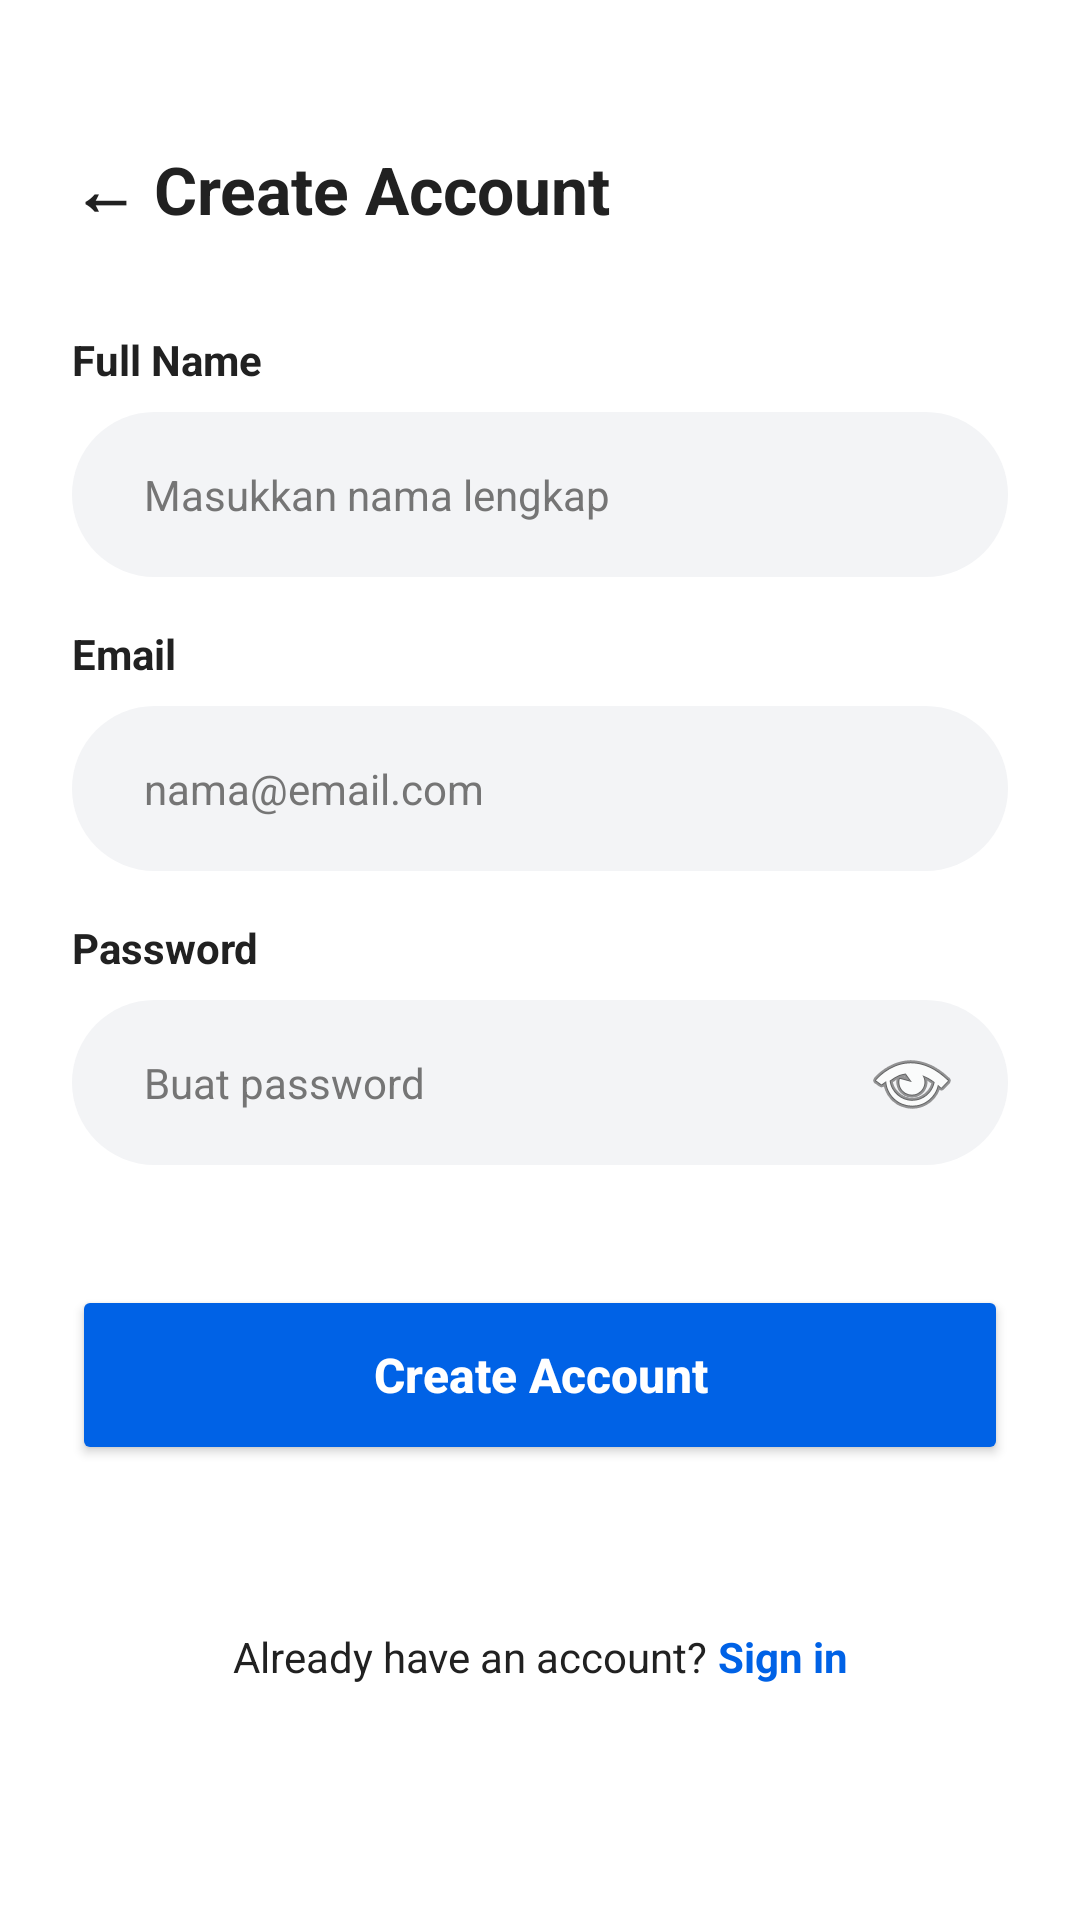

This screen was rendered from an Android layout file. Write that file and the resources it references.
<!-- AndroidManifest.xml: application theme Theme.FafaBite -->
<!-- res/layout/activity_register.xml -->
<?xml version="1.0" encoding="utf-8"?>
<ScrollView xmlns:android="http://schemas.android.com/apk/res/android"
    xmlns:app="http://schemas.android.com/apk/res-auto"
    android:layout_width="match_parent"
    android:layout_height="match_parent"
    android:background="@color/white"
    android:fillViewport="true">

    <androidx.constraintlayout.widget.ConstraintLayout
        android:layout_width="match_parent"
        android:layout_height="wrap_content"
        android:padding="24dp">

        
        <TextView
            android:id="@+id/tvHeaderRegister"
            android:layout_width="wrap_content"
            android:layout_height="wrap_content"
            android:layout_marginTop="24dp"
            android:text="← Create Account"
            android:textColor="@color/text_dark"
            android:textSize="22sp"
            android:textStyle="bold"
            app:layout_constraintStart_toStartOf="parent"
            app:layout_constraintTop_toTopOf="parent" />

        
        <TextView
            android:id="@+id/tvNameLabel"
            android:layout_width="wrap_content"
            android:layout_height="wrap_content"
            android:layout_marginTop="32dp"
            android:text="Full Name"
            android:textColor="@color/text_dark"
            android:textSize="14sp"
            android:textStyle="bold"
            app:layout_constraintStart_toStartOf="parent"
            app:layout_constraintTop_toBottomOf="@id/tvHeaderRegister" />

        
        <EditText
            android:id="@+id/etName"
            android:layout_width="match_parent"
            android:layout_height="55dp"
            android:layout_marginTop="8dp"
            android:background="@drawable/bg_input_pill"
            android:hint="Masukkan nama lengkap"
            android:inputType="textPersonName"
            android:paddingHorizontal="24dp"
            android:textColorHint="@color/text_grey"
            android:textSize="14sp"
            app:layout_constraintTop_toBottomOf="@id/tvNameLabel" />

        
        <TextView
            android:id="@+id/tvEmailLabel"
            android:layout_width="wrap_content"
            android:layout_height="wrap_content"
            android:layout_marginTop="16dp"
            android:text="Email"
            android:textColor="@color/text_dark"
            android:textSize="14sp"
            android:textStyle="bold"
            app:layout_constraintStart_toStartOf="parent"
            app:layout_constraintTop_toBottomOf="@id/etName" />

        
        <EditText
            android:id="@+id/etEmailReg"
            android:layout_width="match_parent"
            android:layout_height="55dp"
            android:layout_marginTop="8dp"
            android:background="@drawable/bg_input_pill"
            android:hint="nama@email.com"
            android:inputType="textEmailAddress"
            android:paddingHorizontal="24dp"
            android:textColorHint="@color/text_grey"
            android:textSize="14sp"
            app:layout_constraintTop_toBottomOf="@id/tvEmailLabel" />

        
        <TextView
            android:id="@+id/tvPasswordLabel"
            android:layout_width="wrap_content"
            android:layout_height="wrap_content"
            android:layout_marginTop="16dp"
            android:text="Password"
            android:textColor="@color/text_dark"
            android:textSize="14sp"
            android:textStyle="bold"
            app:layout_constraintStart_toStartOf="parent"
            app:layout_constraintTop_toBottomOf="@id/etEmailReg" />

        
        <EditText
            android:id="@+id/etPasswordReg"
            android:layout_width="match_parent"
            android:layout_height="55dp"
            android:layout_marginTop="8dp"
            android:background="@drawable/bg_input_pill"
            android:drawableEnd="@android:drawable/ic_menu_view"
            android:hint="Buat password"
            android:inputType="textPassword"
            android:paddingStart="24dp"
            android:paddingEnd="16dp"
            android:textColorHint="@color/text_grey"
            android:textSize="14sp"
            app:layout_constraintTop_toBottomOf="@id/tvPasswordLabel" />

        
        <Button
            android:id="@+id/btnRegisterSubmit"
            android:layout_width="match_parent"
            android:layout_height="60dp"
            android:layout_marginTop="40dp"
            android:backgroundTint="@color/fafa_blue_primary"
            android:text="Create Account"
            android:textAllCaps="false"
            android:textColor="@color/white"
            android:textSize="16sp"
            android:textStyle="bold"
            app:cornerRadius="30dp"
            app:layout_constraintTop_toBottomOf="@id/etPasswordReg" />

        
        <LinearLayout
            android:layout_width="wrap_content"
            android:layout_height="wrap_content"
            android:layout_marginTop="24dp"
            android:layout_marginBottom="24dp"
            android:orientation="horizontal"
            app:layout_constraintBottom_toBottomOf="parent"
            app:layout_constraintEnd_toEndOf="parent"
            app:layout_constraintStart_toStartOf="parent"
            app:layout_constraintTop_toBottomOf="@id/btnRegisterSubmit">

            <TextView
                android:layout_width="wrap_content"
                android:layout_height="wrap_content"
                android:text="Already have an account? "
                android:textColor="@color/text_dark" />

            <TextView
                android:id="@+id/tvGoToLogin"
                android:layout_width="wrap_content"
                android:layout_height="wrap_content"
                android:text="Sign in"
                android:textColor="@color/fafa_blue_primary"
                android:textStyle="bold" />
        </LinearLayout>

    </androidx.constraintlayout.widget.ConstraintLayout>
</ScrollView>
<!-- resources referenced by this layout -->
<resources>
  <color name="fafa_blue_primary">#0062E6</color>
  <color name="text_dark">#212121</color>
  <color name="text_grey">#757575</color>
  <color name="white">#FFFFFFFF</color>
  <!-- drawable bg_input_pill (drawable) -->
  <?xml version="1.0" encoding="utf-8"?>
  <shape xmlns:android="http://schemas.android.com/apk/res/android">
      <solid android:color="#F3F4F6" /> 
      <corners android:radius="28dp" /> 
  </shape>
  <style name="Theme.FafaBite" parent="Theme.MaterialComponents.Light.NoActionBar">
          
          <item name="colorPrimary">@color/fafa_blue_primary</item>
          <item name="colorPrimaryVariant">#004BBA</item> 
          <item name="colorOnPrimary">@color/white</item>
  
          
          <item name="colorSecondary">@color/fafa_blue_primary</item>
          <item name="colorSecondaryVariant">#004BBA</item>
          <item name="colorOnSecondary">@color/white</item>
  
          
          <item name="android:statusBarColor">?attr/colorPrimaryVariant</item>
      </style>
</resources>
